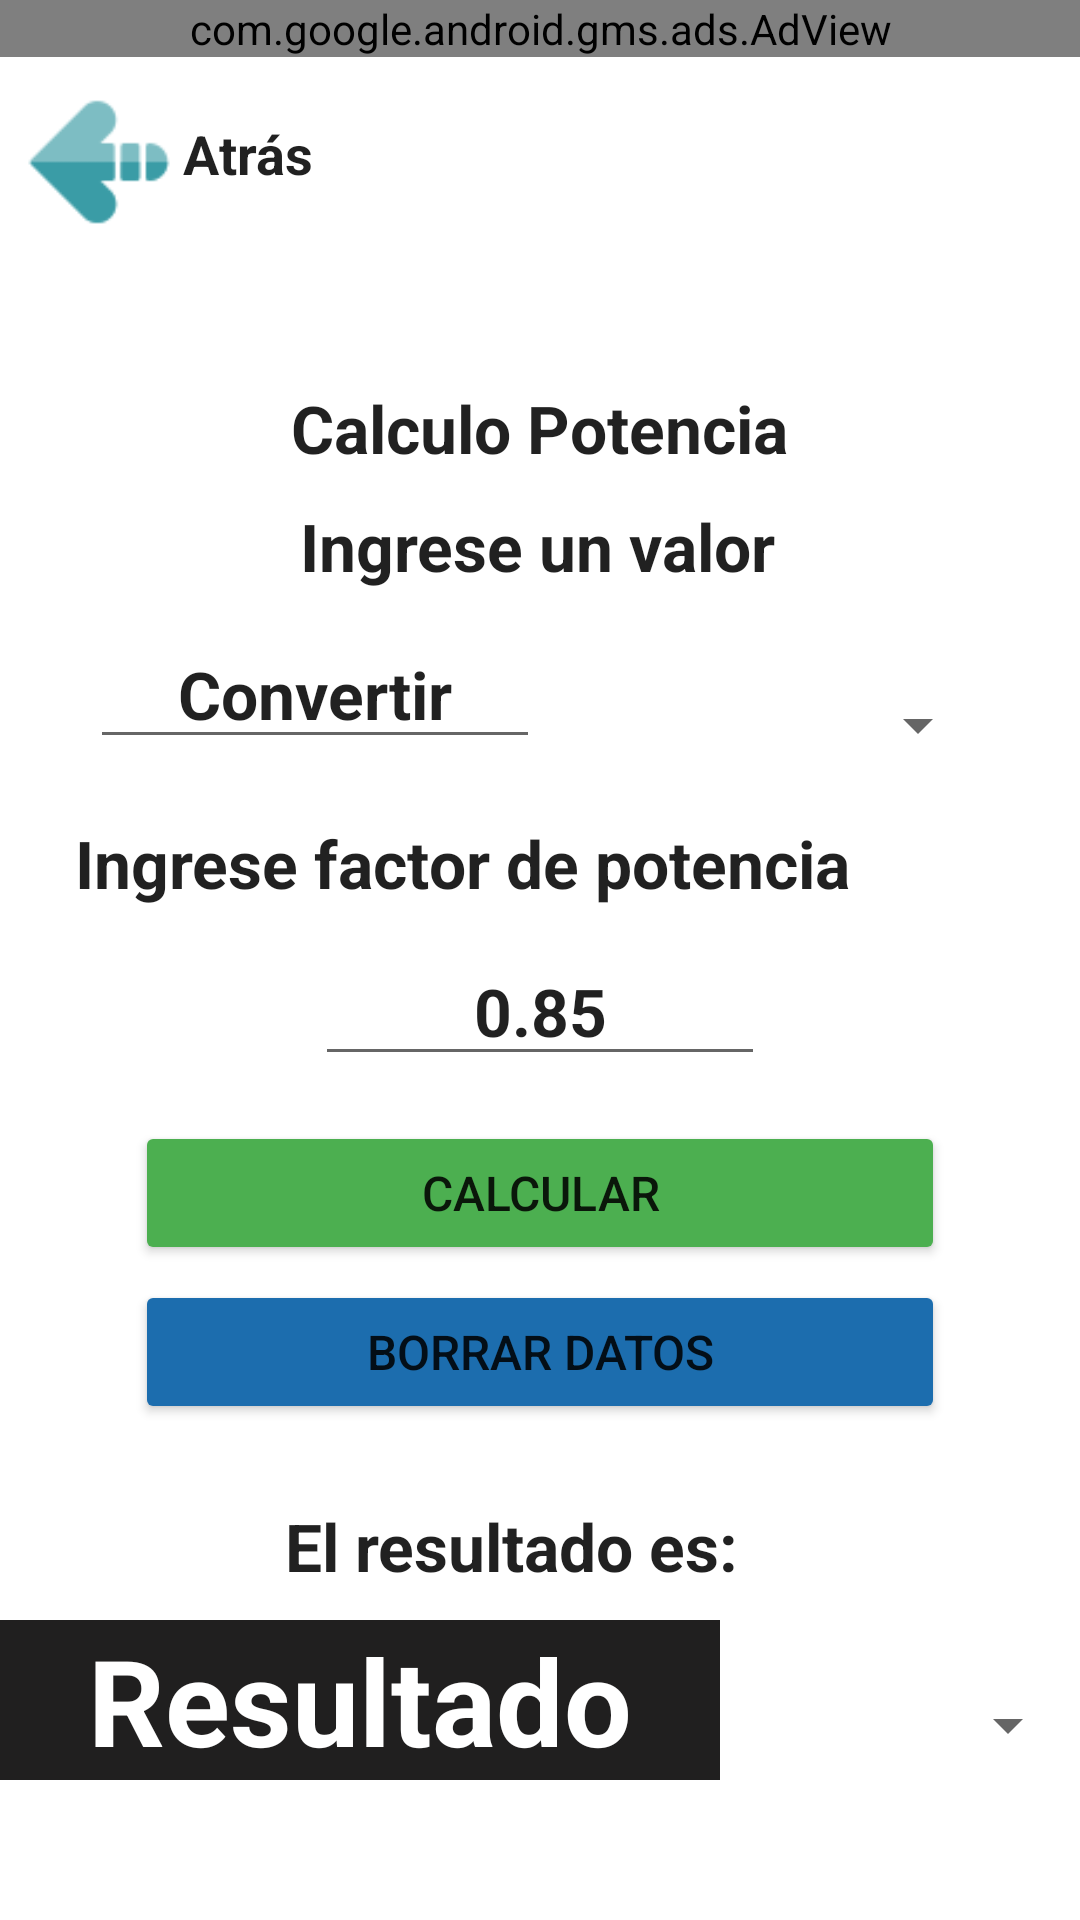

Here is an Android app screen rendered from its layout file. Give the layout XML and the strings, colors and styles it references.
<!-- AndroidManifest.xml: application theme Theme.ElectroVir -->
<!-- res/layout/activity_convertion.xml -->
<?xml version="1.0" encoding="utf-8"?>
<androidx.constraintlayout.widget.ConstraintLayout xmlns:android="http://schemas.android.com/apk/res/android"
    xmlns:app="http://schemas.android.com/apk/res-auto"
    xmlns:tools="http://schemas.android.com/tools"
    android:id="@+id/relativeLayout2"
    android:layout_width="match_parent"
    android:layout_height="match_parent"
    android:background="?attr/colorBackgroundFloating"
    tools:context="intesoft.elecal.elec.Convertion"
    tools:layout_editor_absoluteY="25dp">

    <TextView
        android:id="@+id/label_factorp"
        android:layout_width="160dp"
        android:layout_height="0dp"
        android:layout_marginTop="10dp"
        android:text="Ingrese un valor"
        android:textColor="?attr/actionMenuTextColor"
        android:textSize="22dp"
        android:textStyle="bold"
        app:layout_constraintEnd_toEndOf="parent"
        app:layout_constraintHorizontal_bias="0.5"
        app:layout_constraintStart_toStartOf="parent"
        app:layout_constraintTop_toBottomOf="@+id/textView6" />

    <TextView
        android:id="@+id/textView6"
        android:layout_width="210dp"
        android:layout_height="0dp"
        android:layout_marginTop="128dp"
        android:text="Calculo Potencia"
        android:textAlignment="center"
        android:textColor="?attr/actionMenuTextColor"
        android:textSize="22dp"
        android:textStyle="bold"
        app:layout_constraintHorizontal_bias="0.497"
        app:layout_constraintLeft_toLeftOf="parent"
        app:layout_constraintRight_toRightOf="parent"
        app:layout_constraintTop_toTopOf="parent" />

    <TextView
        android:id="@+id/textViewcu1"
        android:layout_width="78dp"
        android:layout_height="26dp"
        android:layout_marginStart="-19dp"
        android:layout_marginTop="20dp"
        android:layout_marginEnd="235dp"
        android:text="Atrás"
        android:textAlignment="center"
        android:textColor="?attr/actionMenuTextColor"
        android:textSize="18dp"
        android:textStyle="bold"
        app:layout_constraintEnd_toEndOf="parent"
        app:layout_constraintStart_toEndOf="@+id/volver"
        app:layout_constraintTop_toBottomOf="@+id/adView" />

    <TextView
        android:id="@+id/label_fp"
        android:layout_width="310dp"
        android:layout_height="0dp"
        android:layout_marginTop="20dp"
        android:text="Ingrese factor de potencia"
        android:textColor="?attr/actionMenuTextColor"
        android:textSize="22dp"
        android:textStyle="bold"
        app:layout_constraintLeft_toLeftOf="parent"
        app:layout_constraintRight_toRightOf="parent"
        app:layout_constraintTop_toBottomOf="@+id/ingvalor" />

    <TextView
        android:id="@+id/textView8"
        android:layout_width="190dp"
        android:layout_height="0dp"
        android:layout_marginLeft="20dp"
        android:layout_marginTop="26dp"
        android:text="El resultado es:"
        android:textColor="?attr/actionMenuTextColor"
        android:textSize="22dp"
        android:textStyle="bold"
        app:layout_constraintLeft_toLeftOf="parent"
        app:layout_constraintRight_toRightOf="parent"
        app:layout_constraintTop_toBottomOf="@+id/borrar" />

    <TextView
        android:id="@+id/resultado"
        android:layout_width="240dp"
        android:layout_height="0dp"
        android:layout_gravity="center_horizontal"
        android:layout_marginTop="10dp"
        android:layout_marginEnd="5dp"
        android:background="#201F1F"
        android:hint="Resultado"
        android:textAlignment="center"
        android:textColor="@color/white"
        android:textColorHint="@color/white"
        android:textSize="40dp"
        android:textStyle="bold"
        app:layout_constraintEnd_toStartOf="@+id/sistema"
        app:layout_constraintHorizontal_bias="0.5"
        app:layout_constraintStart_toStartOf="parent"
        app:layout_constraintTop_toBottomOf="@+id/textView8"
        tools:ignore="RtlCompat" />

    <EditText
        android:id="@+id/ingvalor"
        android:layout_width="150sp"
        android:layout_height="0dp"
        android:layout_marginTop="10dp"
        android:layout_marginEnd="5dp"
        android:hint="Convertir"
        android:inputType="numberDecimal"
        android:textAlignment="center"
        android:textColorHint="?attr/actionMenuTextColor"
        android:textSize="22dp"
        android:textStyle="bold"
        app:layout_constraintEnd_toStartOf="@+id/lista_desplegable"
        app:layout_constraintStart_toStartOf="parent"
        app:layout_constraintTop_toBottomOf="@+id/label_factorp" />

    <Button
        android:id="@+id/calcular"
        android:layout_width="match_parent"
        android:layout_height="wrap_content"
        android:layout_marginStart="45dp"
        android:layout_marginTop="15dp"
        android:layout_marginEnd="45dp"
        android:backgroundTint="#4CAF50"
        android:text="calcular"
        android:textSize="16dp"
        app:layout_constraintEnd_toEndOf="parent"
        app:layout_constraintStart_toStartOf="parent"
        app:layout_constraintTop_toBottomOf="@+id/fp1" />

    <EditText
        android:id="@+id/fp1"
        android:layout_width="150sp"
        android:layout_height="0dp"
        android:layout_marginTop="10dp"
        android:hint="0.85"
        android:inputType="numberDecimal"
        android:text=""
        android:textAlignment="center"
        android:textColorHint="?attr/actionMenuTextColor"
        android:textSize="22dp"
        android:textStyle="bold"
        app:layout_constraintEnd_toEndOf="parent"
        app:layout_constraintHorizontal_bias="0.5"
        app:layout_constraintStart_toStartOf="parent"
        app:layout_constraintTop_toBottomOf="@+id/label_fp" />

    <Spinner
        android:id="@+id/lista_desplegable"
        android:layout_width="110dp"
        android:layout_height="70dp"
        android:layout_marginStart="5dp"
        android:layout_marginTop="10dp"
        app:layout_constraintEnd_toEndOf="parent"
        app:layout_constraintStart_toEndOf="@+id/ingvalor"
        app:layout_constraintTop_toBottomOf="@+id/label_factorp" />

    <Spinner
        android:id="@+id/sistema"
        android:layout_width="110dp"
        android:layout_height="70dp"
        android:layout_marginStart="5dp"
        android:layout_marginTop="10dp"
        app:layout_constraintEnd_toEndOf="parent"
        app:layout_constraintHorizontal_bias="0.5"
        app:layout_constraintStart_toEndOf="@+id/resultado"
        app:layout_constraintTop_toBottomOf="@+id/textView8" />

    <Button
        android:id="@+id/borrar"
        android:layout_width="match_parent"
        android:layout_height="0dp"
        android:layout_marginLeft="45dp"
        android:layout_marginTop="5dp"
        android:layout_marginRight="45dp"
        android:backgroundTint="#1C6DAE"
        android:text="borrar datos"
        android:textSize="16dp"
        app:layout_constraintLeft_toLeftOf="parent"
        app:layout_constraintRight_toRightOf="parent"
        app:layout_constraintTop_toBottomOf="@+id/calcular" />

    <Button
        android:id="@+id/volver"
        android:layout_width="50dp"
        android:layout_height="50dp"
        android:layout_marginStart="8dp"
        android:layout_marginTop="10dp"
        android:background="@drawable/flecha_izquierda"
        android:onClick="Regresar"
        android:textSize="16dp"
        app:layout_constraintBottom_toTopOf="@+id/textView6"
        app:layout_constraintStart_toStartOf="parent"
        app:layout_constraintTop_toBottomOf="@+id/adView"
        app:layout_constraintVertical_bias="0.0" />

    <com.google.android.gms.ads.AdView
        android:id="@+id/adView"
        android:layout_width="match_parent"
        android:layout_height="wrap_content"
        android:layout_alignParentBottom="true"
        android:layout_centerHorizontal="true"
        app:adSize="BANNER"
        app:adUnitId="ca-app-pub-2399220603418162/2717776725"
        tools:ignore="MissingConstraints"></com.google.android.gms.ads.AdView>

</androidx.constraintlayout.widget.ConstraintLayout>
<!-- resources referenced by this layout -->
<resources>
  <color name="white">#FFFFFFFF</color>
  <!-- drawable flecha_izquierda: png bitmap (drawable, 1346 bytes) -->
  <style name="Theme.ElectroVir" parent="Theme.MaterialComponents.DayNight.NoActionBar">
          
          <item name="colorPrimary">@color/purple_500</item>
          <item name="colorPrimaryVariant">@color/purple_700</item>
          <item name="colorOnPrimary">@color/white</item>
          
          <item name="colorSecondary">@color/teal_200</item>
          <item name="colorSecondaryVariant">@color/teal_700</item>
          <item name="colorOnSecondary">@color/black</item>
          
          <item name="android:statusBarColor" tools:targetApi="l">?attr/colorPrimaryVariant</item>
          
      </style>
  <color name="purple_500">#FF6200EE</color>
  <color name="purple_700">#1C6DAE</color>
  <color name="teal_200">#FF03DAC5</color>
  <color name="teal_700">#FF018786</color>
  <color name="black">#FF000000</color>
</resources>
